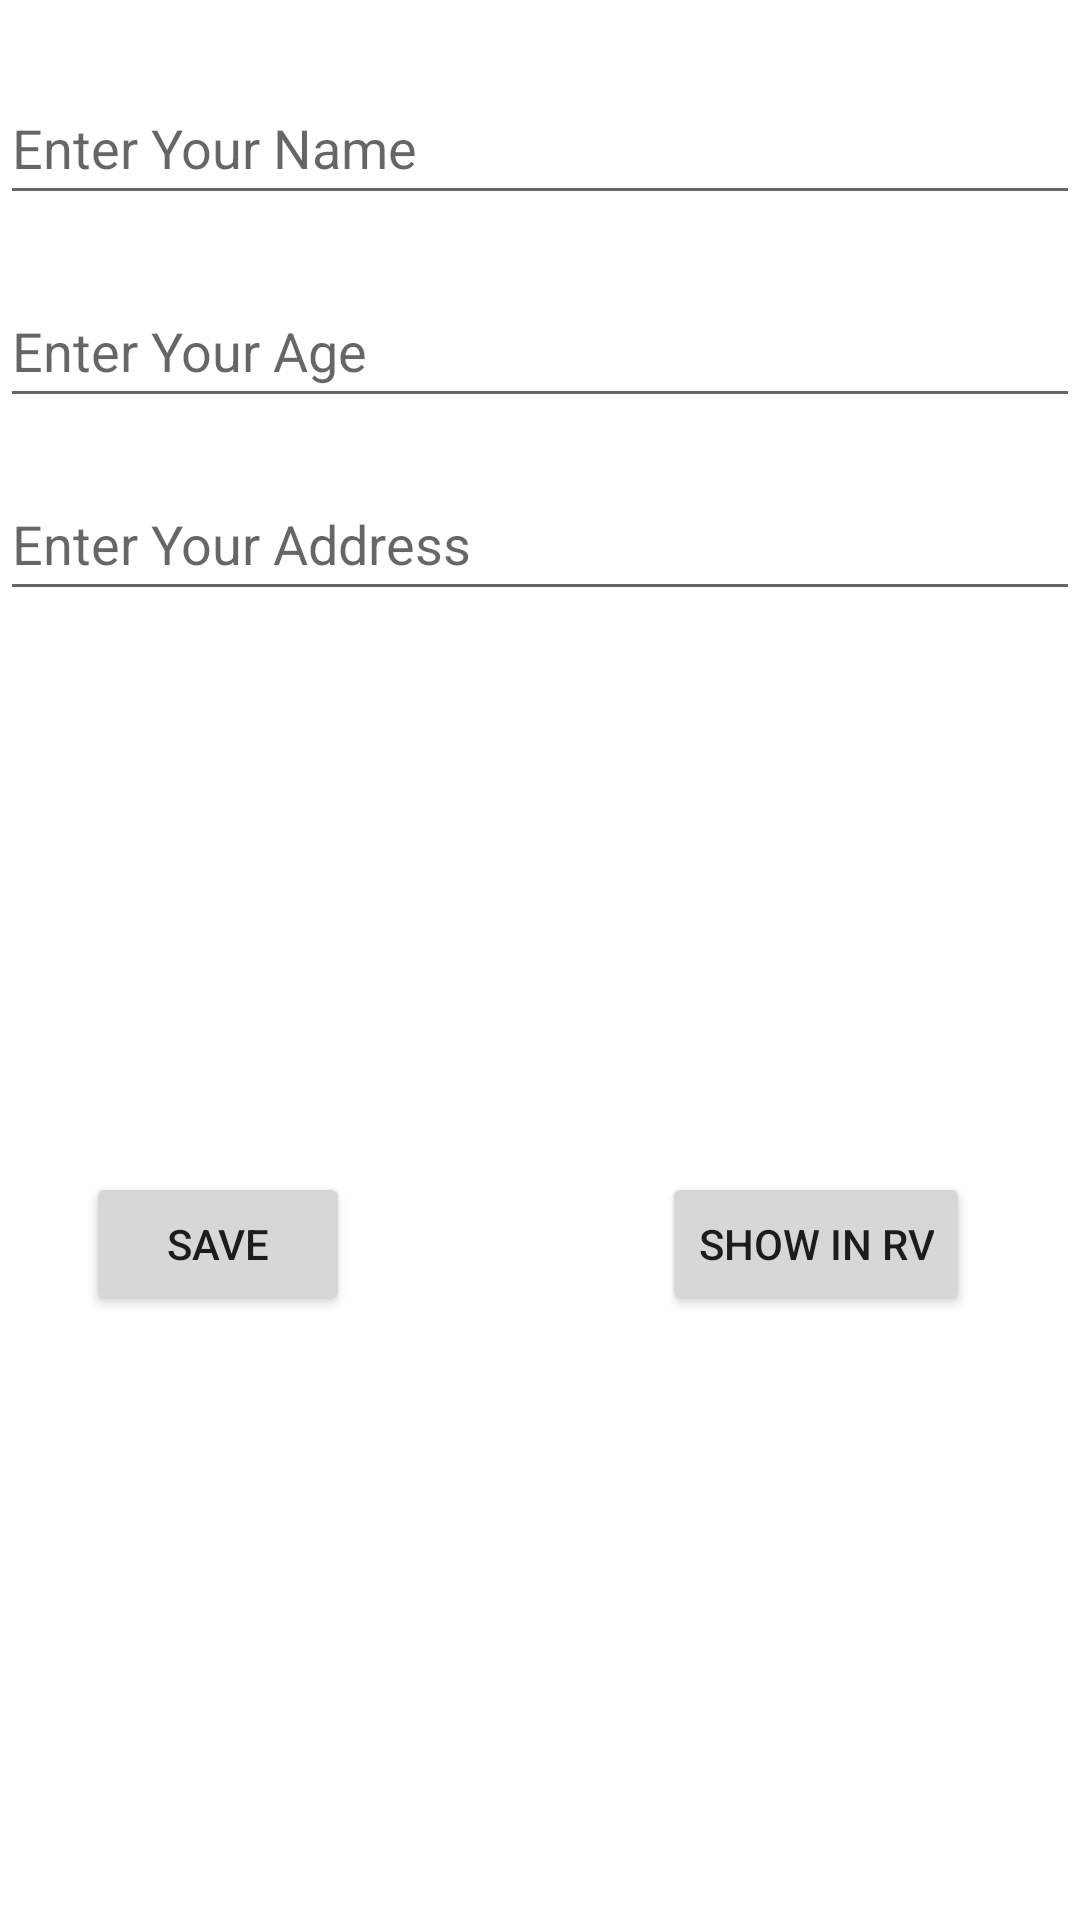

Android layout source for this screen:
<!-- AndroidManifest.xml: application theme Theme.Intent_RV_DB -->
<!-- res/layout/activity_main3.xml -->
<?xml version="1.0" encoding="utf-8"?>
<androidx.constraintlayout.widget.ConstraintLayout xmlns:android="http://schemas.android.com/apk/res/android"
    xmlns:app="http://schemas.android.com/apk/res-auto"
    xmlns:tools="http://schemas.android.com/tools"
    android:layout_width="match_parent"
    android:layout_height="match_parent"
    tools:context=".MainActivity3">

    <EditText
        android:id="@+id/editTextTextPersonName"
        android:layout_width="0dp"
        android:layout_height="wrap_content"
        android:ems="10"
        android:hint="Enter Your Name"
        android:inputType="textPersonName"
        android:minHeight="48dp"
        app:layout_constraintBottom_toBottomOf="parent"
        app:layout_constraintEnd_toEndOf="parent"
        app:layout_constraintHorizontal_bias="0.0"
        app:layout_constraintStart_toStartOf="parent"
        app:layout_constraintTop_toTopOf="parent"
        app:layout_constraintVertical_bias="0.04" />

    <EditText
        android:id="@+id/editTextTextPersonName2"
        android:layout_width="0dp"
        android:layout_height="wrap_content"
        android:ems="10"
        android:hint="Enter Your Age"
        android:inputType="textPersonName"
        android:minHeight="48dp"
        app:layout_constraintBottom_toBottomOf="parent"
        app:layout_constraintEnd_toEndOf="parent"
        app:layout_constraintHorizontal_bias="1.0"
        app:layout_constraintStart_toStartOf="parent"
        app:layout_constraintTop_toTopOf="parent"
        app:layout_constraintVertical_bias="0.154" />

    <EditText
        android:id="@+id/editTextTextPersonName3"
        android:layout_width="0dp"
        android:layout_height="wrap_content"
        android:ems="10"
        android:hint="Enter Your Address"
        android:inputType="textPersonName"
        android:minHeight="48dp"
        app:layout_constraintBottom_toBottomOf="parent"
        app:layout_constraintEnd_toEndOf="parent"
        app:layout_constraintHorizontal_bias="0.0"
        app:layout_constraintStart_toStartOf="parent"
        app:layout_constraintTop_toTopOf="parent"
        app:layout_constraintVertical_bias="0.263" />

    <Button
        android:id="@+id/button5"
        android:layout_width="wrap_content"
        android:layout_height="wrap_content"
        android:text="Save"
        app:layout_constraintBottom_toBottomOf="parent"
        app:layout_constraintEnd_toEndOf="parent"
        app:layout_constraintHorizontal_bias="0.105"
        app:layout_constraintStart_toStartOf="parent"
        app:layout_constraintTop_toTopOf="parent"
        app:layout_constraintVertical_bias="0.66" />

    <Button
        android:id="@+id/button6"
        android:layout_width="wrap_content"
        android:layout_height="wrap_content"
        android:text="Show in rv"
        app:layout_constraintBottom_toBottomOf="parent"
        app:layout_constraintEnd_toEndOf="parent"
        app:layout_constraintHorizontal_bias="0.857"
        app:layout_constraintStart_toStartOf="parent"
        app:layout_constraintTop_toTopOf="parent"
        app:layout_constraintVertical_bias="0.66" />
</androidx.constraintlayout.widget.ConstraintLayout>
<!-- resources referenced by this layout -->
<resources>
  <style name="Theme.Intent_RV_DB" parent="Theme.MaterialComponents.DayNight.DarkActionBar">
          
          <item name="colorPrimary">@color/purple_500</item>
          <item name="colorPrimaryVariant">@color/purple_700</item>
          <item name="colorOnPrimary">@color/white</item>
          
          <item name="colorSecondary">@color/teal_200</item>
          <item name="colorSecondaryVariant">@color/teal_700</item>
          <item name="colorOnSecondary">@color/black</item>
          
          <item name="android:statusBarColor">?attr/colorPrimaryVariant</item>
          
      </style>
  <!-- not gathered from this repository: default colours our renderer supplied (Android Studio template values) -->
  <color name="purple_500">#FF6200EE</color>
  <color name="purple_700">#FF3700B3</color>
  <color name="teal_200">#FF03DAC5</color>
  <color name="teal_700">#FF018786</color>
  <color name="black">#FF000000</color>
  <color name="white">#FFFFFFFF</color>
</resources>
